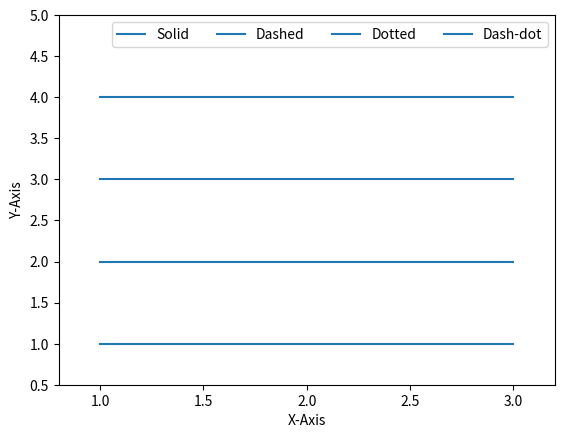

Reproduce this figure in Python.
import matplotlib.pyplot as plt
import numpy as np

plt.plot([1, 2, 3], [4, 4, 4], '-', color='C0', label='Solid')
plt.plot([1, 2, 3], [3, 3, 3], '-', color='C0', label='Dashed')
plt.plot([1, 2, 3], [2, 2, 2], '-', color='C0', label='Dotted')
plt.plot([1, 2, 3], [1, 1, 1], '-', color='C0', label='Dash-dot')

plt.xlabel('X-Axis')
plt.ylabel('Y-Axis')
plt.axis([0.8, 3.2, 0.5, 5.0])
plt.legend(loc='upper right', ncol=4)
plt.show()

